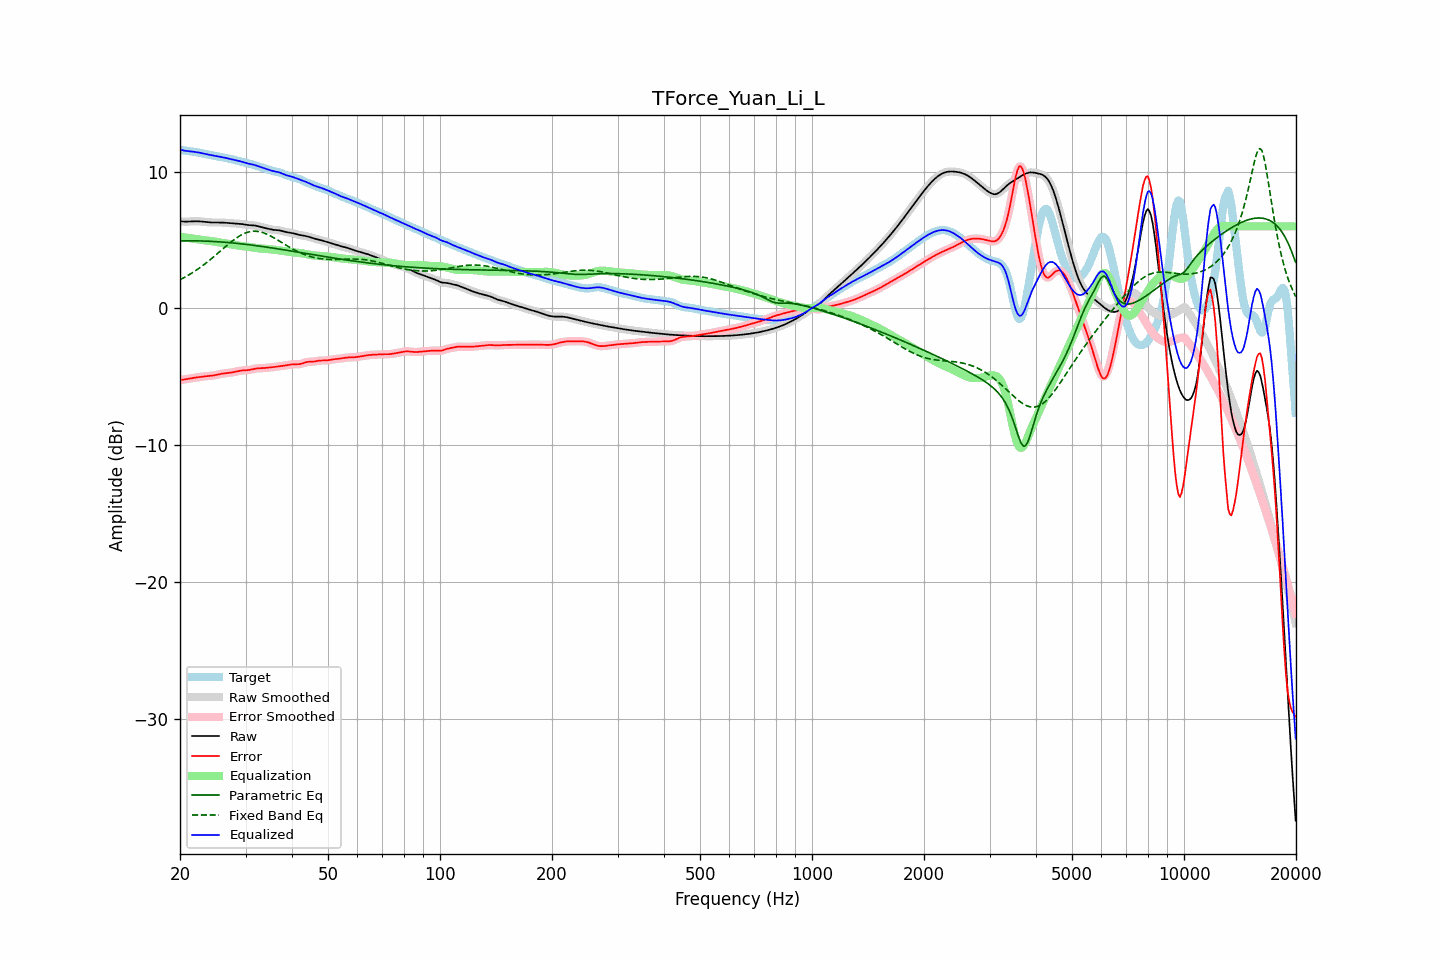

The file beside this chart, header and first rows:
frequency, raw, error, smoothed, error_smoothed, equalization, parametric_eq, fixed_band_eq, equalized_raw, equalized_smoothed, target
20.00, 6.36, -5.23, 6.36, -5.23, 5.24, 4.93, 2.09, 11.60, 11.60, 11.59
20.20, 6.35, -5.22, 6.35, -5.22, 5.22, 4.93, 2.15, 11.58, 11.58, 11.58
20.40, 6.35, -5.21, 6.35, -5.21, 5.20, 4.93, 2.21, 11.55, 11.55, 11.56
20.61, 6.34, -5.20, 6.34, -5.19, 5.19, 4.94, 2.28, 11.53, 11.53, 11.54
20.81, 6.34, -5.18, 6.34, -5.18, 5.17, 4.94, 2.34, 11.51, 11.51, 11.52
21.02, 6.35, -5.15, 6.35, -5.15, 5.15, 4.94, 2.41, 11.50, 11.50, 11.50
21.23, 6.35, -5.13, 6.35, -5.13, 5.13, 4.94, 2.48, 11.48, 11.48, 11.48
21.44, 6.36, -5.11, 6.36, -5.11, 5.11, 4.94, 2.55, 11.47, 11.47, 11.47
21.66, 6.36, -5.09, 6.36, -5.09, 5.09, 4.94, 2.63, 11.46, 11.46, 11.45
21.87, 6.37, -5.07, 6.37, -5.07, 5.07, 4.94, 2.70, 11.44, 11.44, 11.44
22.09, 6.37, -5.05, 6.37, -5.06, 5.06, 4.94, 2.78, 11.42, 11.42, 11.42
22.31, 6.37, -5.04, 6.37, -5.04, 5.04, 4.93, 2.86, 11.41, 11.41, 11.41
22.54, 6.36, -5.02, 6.36, -5.02, 5.02, 4.93, 2.94, 11.38, 11.38, 11.39
22.76, 6.35, -5.01, 6.35, -5.01, 5.01, 4.93, 3.03, 11.36, 11.36, 11.36
22.99, 6.34, -4.99, 6.34, -4.99, 4.99, 4.93, 3.12, 11.34, 11.34, 11.34
23.22, 6.33, -4.98, 6.33, -4.98, 4.98, 4.92, 3.21, 11.31, 11.31, 11.31
23.45, 6.32, -4.97, 6.32, -4.97, 4.97, 4.92, 3.30, 11.29, 11.29, 11.28
23.69, 6.30, -4.96, 6.30, -4.96, 4.96, 4.91, 3.39, 11.26, 11.26, 11.26
23.92, 6.29, -4.95, 6.29, -4.95, 4.94, 4.91, 3.48, 11.24, 11.24, 11.24
24.16, 6.28, -4.93, 6.28, -4.93, 4.93, 4.90, 3.58, 11.21, 11.21, 11.22
24.40, 6.28, -4.92, 6.28, -4.92, 4.91, 4.90, 3.68, 11.19, 11.19, 11.20
24.65, 6.28, -4.90, 6.28, -4.90, 4.89, 4.89, 3.78, 11.17, 11.17, 11.18
24.89, 6.28, -4.88, 6.28, -4.88, 4.87, 4.88, 3.87, 11.15, 11.15, 11.15
25.14, 6.28, -4.85, 6.28, -4.85, 4.85, 4.88, 3.98, 11.13, 11.13, 11.13
25.39, 6.28, -4.83, 6.28, -4.83, 4.83, 4.87, 4.08, 11.11, 11.11, 11.11
25.65, 6.28, -4.80, 6.28, -4.80, 4.81, 4.86, 4.18, 11.09, 11.09, 11.08
25.91, 6.28, -4.78, 6.28, -4.78, 4.79, 4.85, 4.28, 11.06, 11.06, 11.06
26.16, 6.27, -4.76, 6.27, -4.76, 4.77, 4.84, 4.38, 11.04, 11.04, 11.03
26.43, 6.26, -4.75, 6.26, -4.75, 4.75, 4.83, 4.49, 11.01, 11.01, 11.01
26.69, 6.25, -4.73, 6.25, -4.73, 4.74, 4.82, 4.59, 10.99, 10.99, 10.99
26.96, 6.24, -4.72, 6.24, -4.72, 4.72, 4.81, 4.69, 10.96, 10.96, 10.96
27.23, 6.23, -4.71, 6.23, -4.71, 4.70, 4.80, 4.78, 10.93, 10.93, 10.94
27.50, 6.22, -4.69, 6.22, -4.69, 4.68, 4.79, 4.88, 10.90, 10.90, 10.91
27.77, 6.21, -4.67, 6.21, -4.67, 4.66, 4.78, 4.97, 10.88, 10.88, 10.88
28.05, 6.21, -4.65, 6.21, -4.65, 4.64, 4.77, 5.06, 10.85, 10.85, 10.85
28.33, 6.20, -4.62, 6.20, -4.62, 4.62, 4.76, 5.14, 10.82, 10.82, 10.82
28.62, 6.20, -4.59, 6.20, -4.60, 4.60, 4.75, 5.22, 10.80, 10.80, 10.79
28.90, 6.19, -4.57, 6.19, -4.57, 4.58, 4.73, 5.29, 10.77, 10.77, 10.76
29.19, 6.17, -4.55, 6.17, -4.55, 4.56, 4.72, 5.36, 10.74, 10.74, 10.73
29.48, 6.16, -4.54, 6.16, -4.54, 4.55, 4.71, 5.42, 10.71, 10.71, 10.70
29.78, 6.14, -4.53, 6.14, -4.53, 4.53, 4.69, 5.48, 10.67, 10.67, 10.67
30.08, 6.11, -4.53, 6.12, -4.53, 4.52, 4.68, 5.52, 10.64, 10.64, 10.64
30.38, 6.10, -4.52, 6.10, -4.52, 4.51, 4.67, 5.56, 10.60, 10.60, 10.61
30.68, 6.08, -4.50, 6.09, -4.50, 4.49, 4.65, 5.59, 10.57, 10.57, 10.59
30.99, 6.08, -4.48, 6.08, -4.48, 4.47, 4.64, 5.62, 10.55, 10.55, 10.56
31.30, 6.07, -4.45, 6.07, -4.45, 4.45, 4.62, 5.63, 10.52, 10.52, 10.53
31.61, 6.06, -4.43, 6.06, -4.43, 4.43, 4.61, 5.64, 10.50, 10.50, 10.49
31.93, 6.05, -4.40, 6.05, -4.40, 4.42, 4.59, 5.64, 10.47, 10.46, 10.45
32.24, 6.02, -4.39, 6.02, -4.39, 4.40, 4.57, 5.63, 10.42, 10.42, 10.41
32.57, 6.00, -4.38, 6.00, -4.38, 4.39, 4.56, 5.61, 10.38, 10.38, 10.38
32.89, 5.96, -4.38, 5.96, -4.38, 4.38, 4.54, 5.59, 10.34, 10.34, 10.34
33.22, 5.93, -4.37, 5.93, -4.37, 4.37, 4.53, 5.56, 10.30, 10.30, 10.30
33.55, 5.90, -4.37, 5.90, -4.37, 4.36, 4.51, 5.52, 10.26, 10.26, 10.27
33.89, 5.87, -4.36, 5.87, -4.36, 4.35, 4.49, 5.48, 10.22, 10.22, 10.23
34.23, 5.84, -4.34, 5.84, -4.35, 4.34, 4.47, 5.43, 10.19, 10.19, 10.19
34.57, 5.81, -4.33, 5.81, -4.33, 4.33, 4.46, 5.37, 10.15, 10.15, 10.15
34.92, 5.78, -4.32, 5.78, -4.32, 4.32, 4.44, 5.32, 10.11, 10.11, 10.11
35.27, 5.76, -4.31, 5.76, -4.31, 4.31, 4.42, 5.25, 10.07, 10.07, 10.07
35.62, 5.74, -4.30, 5.74, -4.30, 4.29, 4.40, 5.19, 10.04, 10.04, 10.04
35.97, 5.73, -4.28, 5.73, -4.28, 4.28, 4.39, 5.12, 10.01, 10.01, 10.01
... 635 more rows
